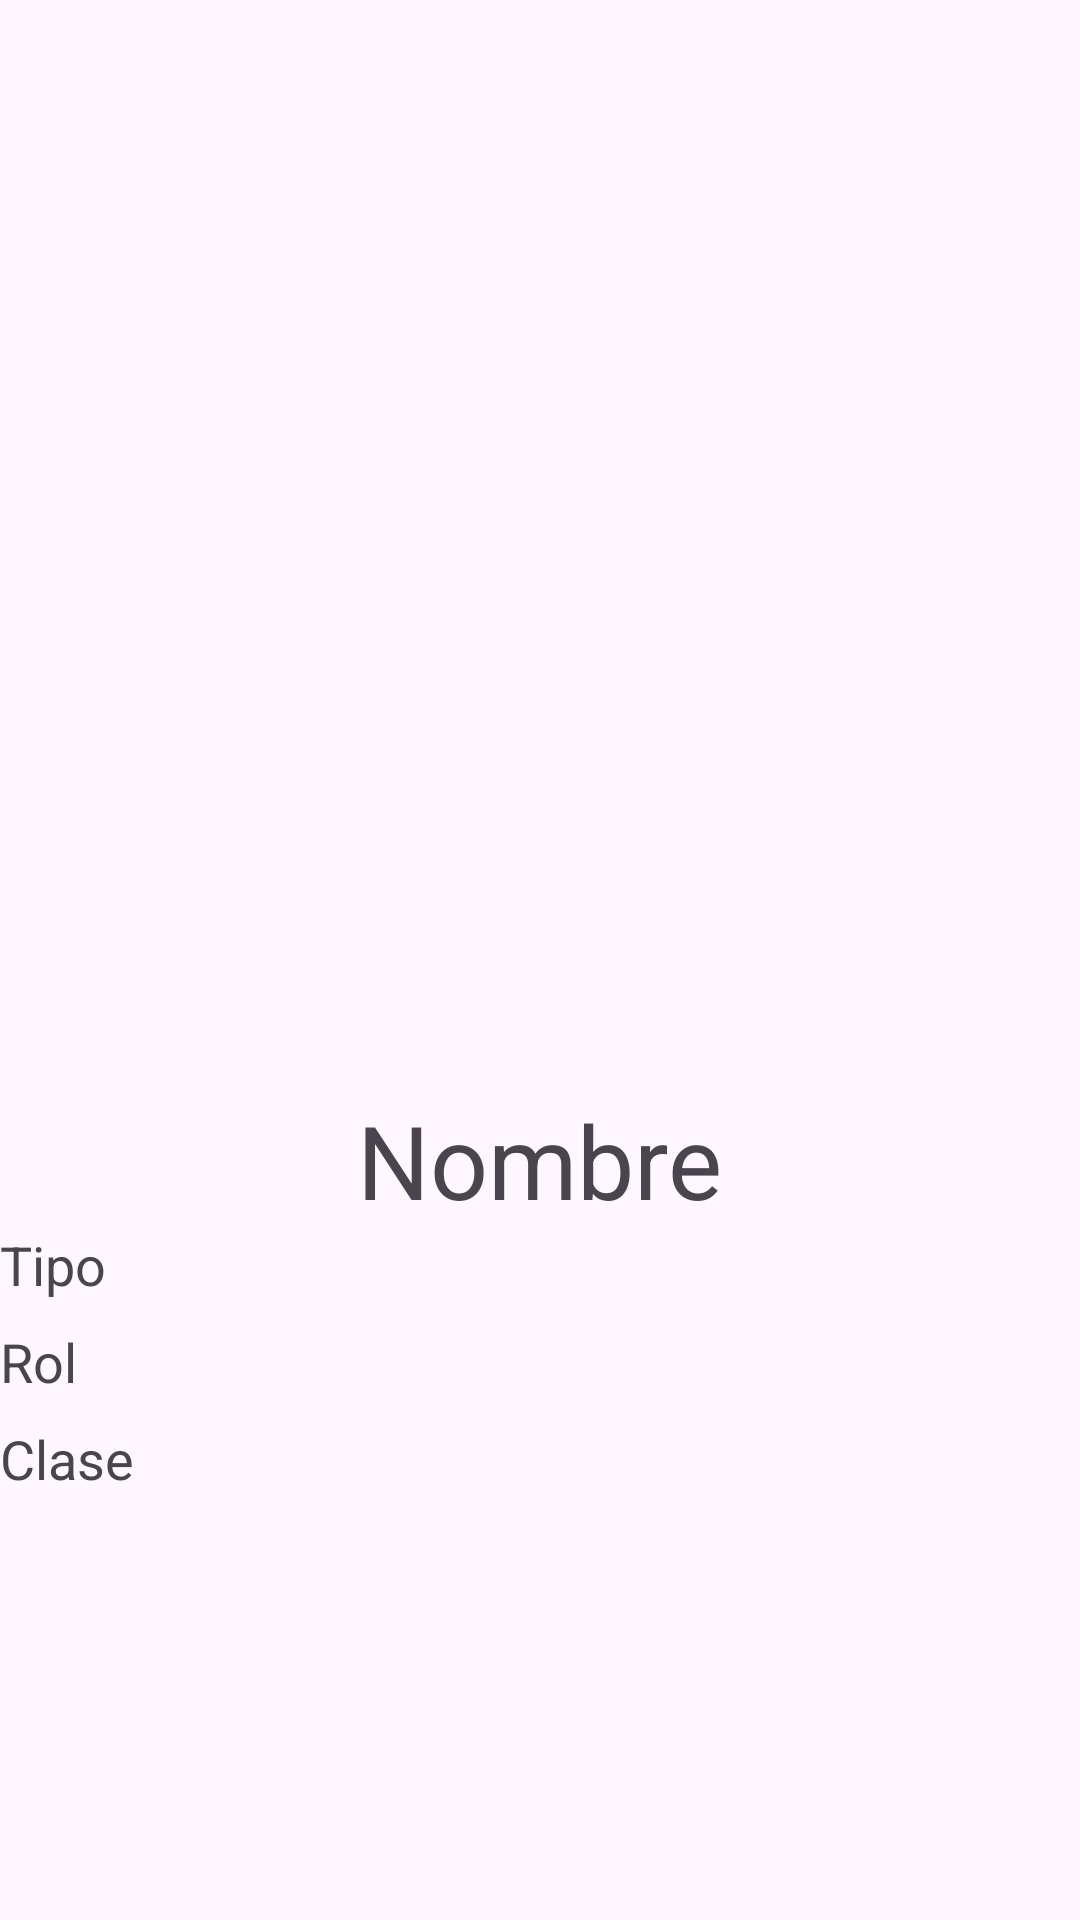

Write the Android layout XML for this screen, with the resource values it uses.
<!-- AndroidManifest.xml: application theme Theme.Parcial1Mobile2 -->
<!-- res/layout/activity_detail.xml -->
<?xml version="1.0" encoding="utf-8"?>
<androidx.constraintlayout.widget.ConstraintLayout xmlns:android="http://schemas.android.com/apk/res/android"
    xmlns:app="http://schemas.android.com/apk/res-auto"
    xmlns:tools="http://schemas.android.com/tools"
    android:layout_width="match_parent"
    android:layout_height="match_parent"
    tools:context=".DetailActivity">

    <ImageView
        android:id="@+id/imageViewImagen"
        android:layout_width="300dp"
        android:layout_height="300dp"
        android:layout_marginTop="32dp"
        app:layout_constraintEnd_toEndOf="parent"
        app:layout_constraintStart_toStartOf="parent"
        app:layout_constraintTop_toTopOf="parent"
        tools:srcCompat="@tools:sample/avatars" />

    <TextView
        android:id="@+id/textViewName"
        android:layout_width="wrap_content"
        android:layout_height="wrap_content"
        android:layout_marginTop="32dp"
        android:text="Nombre"
        android:textSize="34sp"
        app:layout_constraintEnd_toEndOf="parent"
        app:layout_constraintStart_toStartOf="parent"
        app:layout_constraintTop_toBottomOf="@id/imageViewImagen" />

    <TextView
        android:id="@+id/textViewTipo"
        android:layout_width="0dp"
        android:layout_height="wrap_content"
        android:text="Tipo"
        android:textSize="18sp"
        app:layout_constraintTop_toBottomOf="@id/textViewName"
        app:layout_constraintStart_toStartOf="parent"
        app:layout_constraintEnd_toEndOf="parent" />

    <TextView
        android:id="@+id/textViewRol"
        android:layout_width="0dp"
        android:layout_height="wrap_content"
        android:layout_marginTop="8dp"
        android:text="Rol"
        android:textSize="18sp"
        app:layout_constraintTop_toBottomOf="@id/textViewTipo"
        app:layout_constraintStart_toStartOf="parent"
        app:layout_constraintEnd_toEndOf="parent" />

    <TextView
        android:id="@+id/textViewClase"
        android:layout_width="0dp"
        android:layout_height="wrap_content"
        android:layout_marginTop="8dp"
        android:text="Clase"
        android:textSize="18sp"
        app:layout_constraintTop_toBottomOf="@id/textViewRol"
        app:layout_constraintStart_toStartOf="parent"
        app:layout_constraintEnd_toEndOf="parent" />

    <ImageView
        android:id="@+id/imageViewType"
        android:layout_width="54dp"
        android:layout_height="61dp"
        android:layout_marginTop="32dp"
        android:contentDescription="Imagen tipo"
        app:layout_constraintTop_toBottomOf="@+id/textViewClase"
        app:layout_constraintStart_toStartOf="parent"
        app:layout_constraintEnd_toEndOf="parent"
        app:srcCompat="@drawable/ic_launcher_foreground" />
</androidx.constraintlayout.widget.ConstraintLayout>
<!-- resources referenced by this layout -->
<resources>
  <style name="Theme.Parcial1Mobile2" parent="Base.Theme.Parcial1Mobile2" />
  <style name="Base.Theme.Parcial1Mobile2" parent="Theme.Material3.DayNight.NoActionBar">
          
          
      </style>
</resources>
